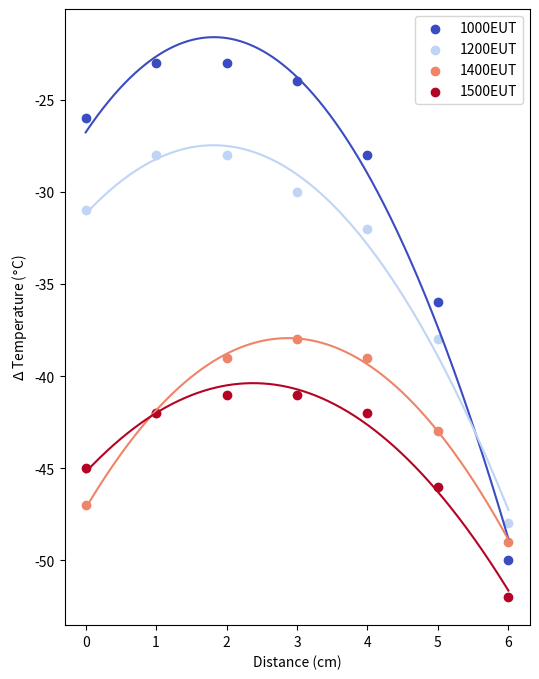

Write the Python code that produced this figure. (Note: this script raises an exception after producing the figure.)
# -*- coding: utf-8 -*-
"""
Created on Thu Nov  3 13:46:30 2022

@author: r11403eb
"""
import pandas as pd
import matplotlib.pyplot as plt
import matplotlib as mpl
import numpy as np
import scipy.optimize as sciop

#%% Make the fits and defien function 

cmap = mpl.cm.get_cmap('coolwarm')
T_calib = pd.DataFrame(data = {'1000EUT':[974,977,977,976,972,964,950],
                     '1200EUT':[1169,1172,1172,1170,1168,1162,1152],
                     '1400EUT':[1353,1358,1361,1362,1361,1357,1351],
                     '1500EUT':[1455,1458,1459,1459,1458,1454,1448]})

fit_list = np.array([])
fig,ax = plt.subplots(figsize=(6,8))

ax.set_xlabel('Distance (cm)')
ax.set_ylabel('$\u0394$ Temperature ($\u00B0$C)')

for i,j in zip(T_calib.columns,[1000,1200,1400,1500]):
    k = cmap((j-1000)/500)
    ax.scatter(x=T_calib.index,y=T_calib[i]-j,label=i,cmap='coolwarm',color=k)
    
    fit = (np.polyfit(x=T_calib.index,y=T_calib[i]-j,deg=2))
    fit_list = np.append(fit_list,fit)
    X = np.linspace(min(T_calib.index),max(T_calib.index),1000)
    Y = fit[0]*X**2 + fit[1]*X + fit[2]
    ax.plot(X,Y,color=k)
    ax.legend()

fit_list = fit_list.reshape((4,3))
X = np.linspace(min(T_calib.index),max(T_calib.index),1000)

EUT1000_fit = pd.DataFrame([X,(fit_list[0,0]*X**2 + fit_list[0,1]*X + fit_list[0,2])]).transpose()
EUT1200_fit = pd.DataFrame([X,(fit_list[1,0]*X**2 + fit_list[1,1]*X + fit_list[1,2])]).transpose()
EUT1400_fit = pd.DataFrame([X,(fit_list[2,0]*X**2 + fit_list[2,1]*X + fit_list[2,2])]).transpose()
EUT1500_fit = pd.DataFrame([X,(fit_list[3,0]*X**2 + fit_list[3,1]*X + fit_list[3,2])]).transpose()

abc = pd.DataFrame(data = {'height_index' : [], 'offset' : []})

for df in [EUT1000_fit,EUT1200_fit,EUT1400_fit,EUT1500_fit]:
    xyz = pd.DataFrame(data = {'height_index': [float(df[df[1]==max(df[1])].index.values)],'offset':[max(df[1])]})
    abc = abc.append(xyz)
    
abc['height'] = abc['height_index']*6/1000
abc['target_T'] = np.array([1000,1200,1400,1500])

offset_fit = np.polyfit(abc['target_T'],abc['offset'],deg=2)
height_fit = np.polyfit(abc['target_T'],abc['height'],deg=2)

ax.plot()


def getEUT(TT):
    height = height_fit[0]*TT**2 + height_fit[1]*TT + height_fit[2]
    T_act = lambda EUT, TT : abs(EUT - TT + offset_fit[0]*EUT**2 + offset_fit[1]*EUT + offset_fit[2])
    
    EUT_ideal = sciop.minimize(T_act, x0=TT, args=(TT))
    return round(EUT_ideal.x[0]), height


x,y = getEUT(1200)
